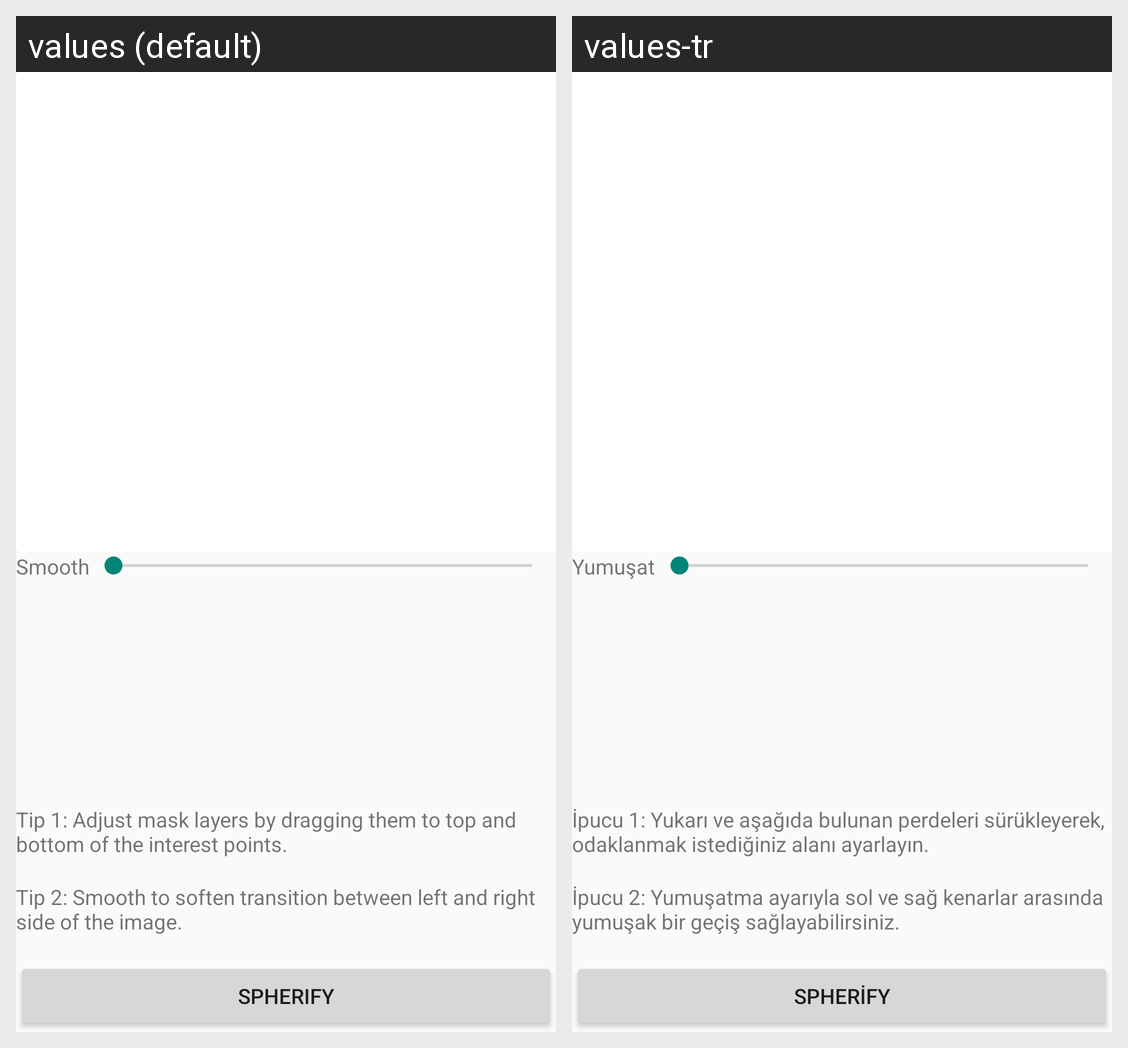

The Android screen above is rendered under two locales of the same app. Produce the string resources it draws, with the default and per-locale values.
Android screen res/layout/activity_edit.xml rendered under 2 locales, left to right: values (default), values-tr. Device: Nexus 5 (rendered at 1080×1920; each locale shown at half size, 540×960, under a caption strip naming it); theme AppTheme.
Strings drawn on this screen, with the default value and each locale's value (text and hints the layout hard-codes, and strings that could not be matched under every locale, appear in the picture but are not listed):

seekbar_smooth
  values: Smooth
  values-tr: Yumuşat

edit_activity_tip1
  values: Tip 1: Adjust mask layers by dragging them to top and bottom of the interest points.
      
  values-tr: İpucu 1: Yukarı ve aşağıda bulunan perdeleri sürükleyerek, odaklanmak istediğiniz alanı ayarlayın.
      

edit_activity_tip2
  values: Tip 2: Smooth to soften transition between left and right side of the image.
      
  values-tr: İpucu 2: Yumuşatma ayarıyla sol ve sağ kenarlar arasında yumuşak bir geçiş sağlayabilirsiniz.
      

app_name
  values: Spherify
  values-tr: Spherify
